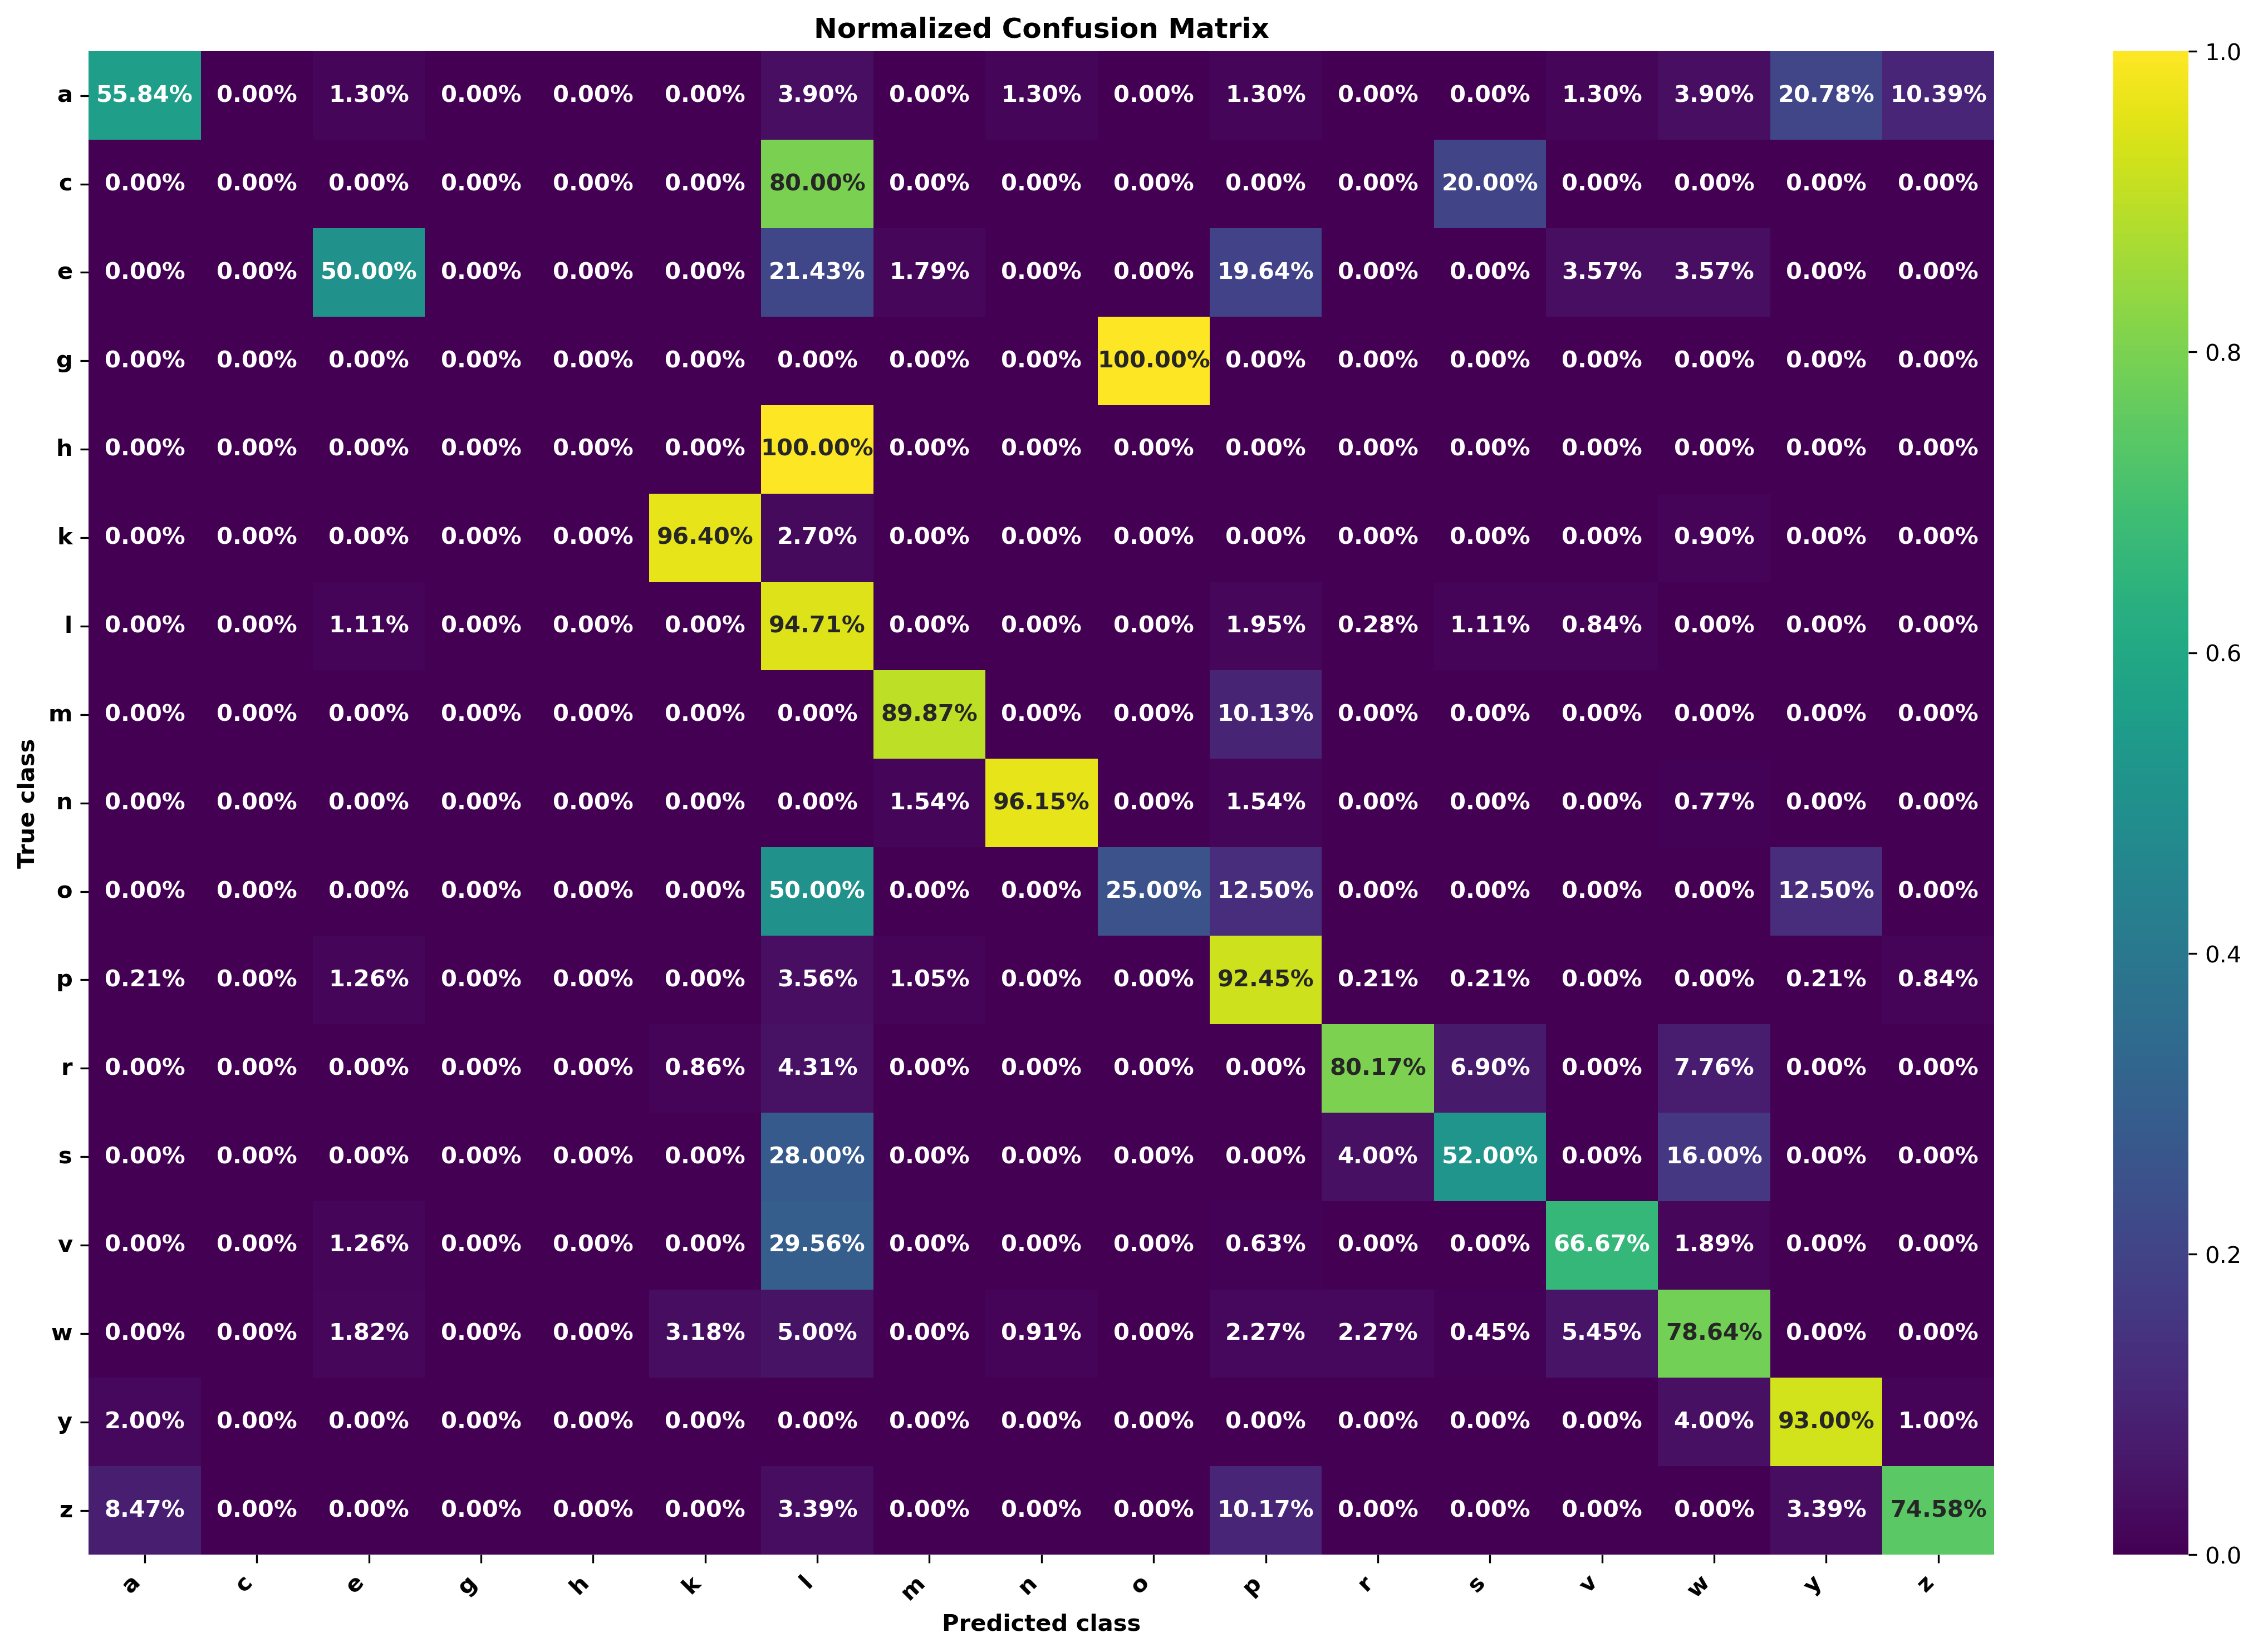

This chart was generated by the following Python code:
import torch
from sklearn.metrics import confusion_matrix
import matplotlib.pyplot as plt
import seaborn as sns
from tqdm import tqdm
import numpy as np
import torchvision.datasets as datasets
from dataloader import create_dataloader
from inceptionResnetV1 import InceptionResnetV2

def load_model(checkpoint_path, model, device):
    """
    Carrega o modelo treinado a partir do checkpoint
    
    Args:
        checkpoint_path: Caminho para o arquivo do checkpoint
        model: Instância do modelo
        device: Dispositivo onde o modelo será carregado
    """
    checkpoint = torch.load(checkpoint_path, map_location=device)
    model.load_state_dict(checkpoint['state_dict'])
    return model

@torch.no_grad()
def get_predictions(model, test_loader, device):
    """
    Obtém as predições do modelo para todo o conjunto de teste
    
    Args:
        model: Modelo treinado
        test_loader: DataLoader do conjunto de teste
        device: Dispositivo onde o modelo está
    
    Returns:
        true_labels: Lista com os rótulos verdadeiros
        pred_labels: Lista com as predições do modelo
    """
    model.eval()
    true_labels = []
    pred_labels = []
    
    for inputs, labels in tqdm(test_loader, desc='Gerando predições'):
        inputs = inputs.to(device)
        labels = labels.to(device)
        
        outputs = model(inputs)
        _, predictions = torch.max(outputs, 1)
        
        true_labels.extend(labels.cpu().numpy())
        pred_labels.extend(predictions.cpu().numpy())
    
    return true_labels, pred_labels

def plot_confusion_matrix(true_labels, pred_labels, class_names):
    """
    Plota a matriz de confusão
    
    Args:
        true_labels: Rótulos verdadeiros
        pred_labels: Predições do modelo
        class_names: Lista com os nomes das classes
    """
    # Calcula a matriz de confusão
    cm = confusion_matrix(true_labels, pred_labels)
    
    # Normaliza a matriz
    cm_normalized = cm.astype('float') / cm.sum(axis=1)[:, np.newaxis]
    
    # Configuração do plot
    plt.figure(figsize=(15, 10))
    sns.heatmap(cm_normalized, 
                annot=True, 
                fmt='.2%', 
                cmap='viridis',
                xticklabels=class_names,
                yticklabels=class_names,
                annot_kws={"fontweight": "bold"})
    
    # Rotaciona os labels para melhor visualização
    plt.xticks(rotation=45, ha='right', fontweight='bold')
    plt.yticks(rotation=0, fontweight='bold')
    
    plt.title('Normalized Confusion Matrix', fontweight='bold')
    plt.xlabel('Predicted class', fontweight='bold')
    plt.ylabel("True class", fontweight='bold')
    plt.tight_layout()
    plt.savefig('confusion_matrix.png', bbox_inches='tight', dpi=300)
    plt.close()

def main():
    # Configurações
    BATCH_SIZE = 128
    DEVICE = 'cuda' if torch.cuda.is_available() else 'cpu'
    
    # Diretórios
    TEST_DATA_DIR = "./data/test"
    CHECKPOINT_PATH = "./model.pth"
    
    # Obtém os nomes das classes diretamente do diretório de teste
    dataset = datasets.ImageFolder(root=TEST_DATA_DIR)
    CLASS_NAMES = dataset.classes
    num_classes = len(CLASS_NAMES)
    
    print(f"Classes encontradas: {CLASS_NAMES}")
    print(f"Número total de classes: {num_classes}")
    
    # Cria o dataloader de teste
    _, test_loader = create_dataloader(
        TRAIN_DATA_DIR=TEST_DATA_DIR,  # não precisamos do train_loader
        TEST_DATA_DIR=TEST_DATA_DIR,
        batch_size=BATCH_SIZE
    )
    
    # Cria e carrega o modelo
    model = InceptionResnetV2(device=DEVICE, classify=True, num_classes=num_classes)
    model = load_model(CHECKPOINT_PATH, model, DEVICE)
    model = model.to(DEVICE)
    
    # Obtém as predições
    true_labels, pred_labels = get_predictions(model, test_loader, DEVICE)
    
    # Plota a matriz de confusão
    plot_confusion_matrix(true_labels, pred_labels, CLASS_NAMES)
    
    # Calcula e exibe métricas por classe
    cm = confusion_matrix(true_labels, pred_labels)
    print("\nMétricas por classe:")
    for i, class_name in enumerate(CLASS_NAMES):
        tp = cm[i, i]
        fn = np.sum(cm[i, :]) - tp
        fp = np.sum(cm[:, i]) - tp
        tn = np.sum(cm) - tp - fp - fn
        
        precision = tp / (tp + fp) if (tp + fp) > 0 else 0
        recall = tp / (tp + fn) if (tp + fn) > 0 else 0
        f1 = 2 * (precision * recall) / (precision + recall) if (precision + recall) > 0 else 0
        
        print(f"\n{class_name}:")
        print(f"Precisão: {precision:.4f}")
        print(f"Recall: {recall:.4f}")
        print(f"F1-Score: {f1:.4f}")
        print(f"Amostras totais: {np.sum(cm[i, :])}")

if __name__ == "__main__":
    # Define seeds para reprodutibilidade
    seed = 43
    torch.manual_seed(seed)
    np.random.seed(seed)
    torch.backends.cudnn.deterministic = True
    torch.backends.cudnn.benchmark = False
    
    main()